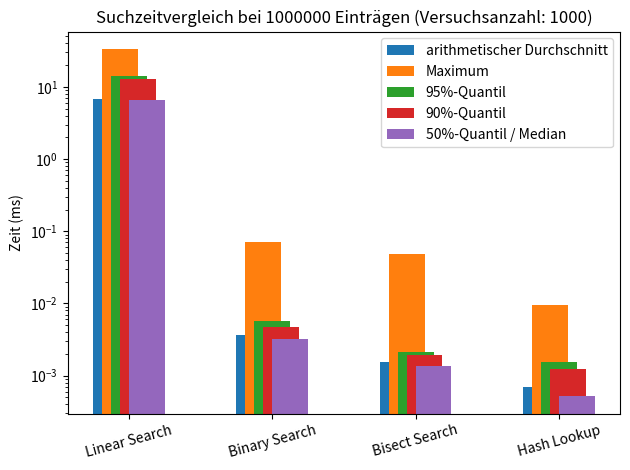

Recreate this plot in Python.
import time
import random
import bisect
import numpy as np
import matplotlib.pyplot as plt

# Versuchsparameter
n = 1_000_000       # Größe des Term Dictionary
num_trials = 1000   # Anzahl der Suchanfragen

# Testdaten vorbereiten
terms = [f"word{i}" for i in range(n)]
# lexikographisch sortiertes Term Dictionary
sorted_terms = sorted(terms)
hash_dict = {term: i for i, term in enumerate(terms)}

def linear_search(data, key):
    """
    Linear search algorithm to find a key in a list.
    """
    for item in data:
        if item == key:
            return True
    return False

def binary_search(data, key):
    """
    Binary search algorithm (iterative) to find a key in a sorted list.
    """
    left, right = 0, len(data) - 1
    while left <= right:
        mid = (left + right) // 2
        if data[mid] == key:
            return True
        elif data[mid] < key:
            left = mid + 1
        else:
            right = mid - 1
    return False

def hash_lookup(dictionary, key):
    """
    Hash lookup algorithm to find a key in a dictionary.
    """
    return key in dictionary

def bisect_search(data, key):
    """
    Bisect search algorithm to find a key in a sorted list.
    """
    idx = bisect.bisect_left(data, key)
    return idx < len(data) and data[idx] == key

def measure(method_name, function, data_structure, queries):
    """
    Measure the time taken by one of the search methods.
    """
    durations = []
    for key in queries:
        start = time.perf_counter()
        function(data_structure, key)
        end = time.perf_counter()
        durations.append(end - start)
    durations = np.array(durations)
    return {
        "name": method_name,
        "avg_time": durations.mean(),             # arithmetischer Mittelwert
        "max_time": np.quantile(durations, 1.0),  # alle Werte kleiner gleich
        "q95_time": np.quantile(durations, 0.95), # 95%-Quantil: 95% der Werte kleiner gleich
        "q90_time": np.quantile(durations, 0.9),  # 90%-Quantil: 90% der Werte kleiner gleich
        "q50_time": np.quantile(durations, 0.5),  # 50%-Quantil: 50% der Werte kleiner gleich
        "all_times": durations
    }

# Erzeugung zufälliger Suchbegriff
search_terms = random.choices(terms, k=num_trials)
if num_trials < 10:
    print("Suchbegriffe:", search_terms)

# Durchführung der Messungen
results = []
results.append(measure("Linear Search", linear_search, terms, search_terms))
results.append(measure("Binary Search", binary_search, sorted_terms, search_terms))
results.append(measure("Bisect Search", bisect_search, sorted_terms, search_terms))
results.append(measure("Hash Lookup", hash_lookup, hash_dict, search_terms))

# Ausgabe der Ergebnisse
print(f"{'Methode':<15} {'Ø Zeit (ms)':>18} {'max. Zeit (ms)':>18} {'95%-Quantil (ms)':>18} {'90%-Quantil (ms)':>18} {'50%-Quantil (ms)':>18}")
print("-" * 110)
for r in results:
    print(f"{r['name']:<15} {r['avg_time']*1000:18.3f} {r['max_time']*1000:18.3f} {r['q95_time']*1000:18.3f} {r['q90_time']*1000:18.3f} {r['q50_time']*1000:18.3f}")

labels = [r["name"] for r in results]
avg_times = [r["avg_time"] * 1000 for r in results]
max_times = [r["max_time"] * 1000 for r in results]
q95_times = [r["q95_time"] * 1000 for r in results]
q90_times = [r["q90_time"] * 1000 for r in results]
q50_times = [r["q50_time"] * 1000 for r in results]

x = np.arange(len(labels))
width = 0.25

fig, ax = plt.subplots()
ax.bar(x - width/2, avg_times, width, label='arithmetischer Durchschnitt')
ax.bar(x - width/4, max_times, width, label='Maximum')
ax.bar(x,           q95_times, width, label='95%-Quantil')
ax.bar(x + width/4, q90_times, width, label='90%-Quantil')
ax.bar(x + width/2, q50_times, width, label='50%-Quantil / Median')

ax.set_ylabel('Zeit (ms)')
ax.set_title(f"Suchzeitvergleich bei {n} Einträgen (Versuchsanzahl: {num_trials})")
ax.set_xticks(x)
ax.set_xticklabels(labels, rotation=15)
ax.legend()

plt.yscale("log")
plt.tight_layout()
plt.show()